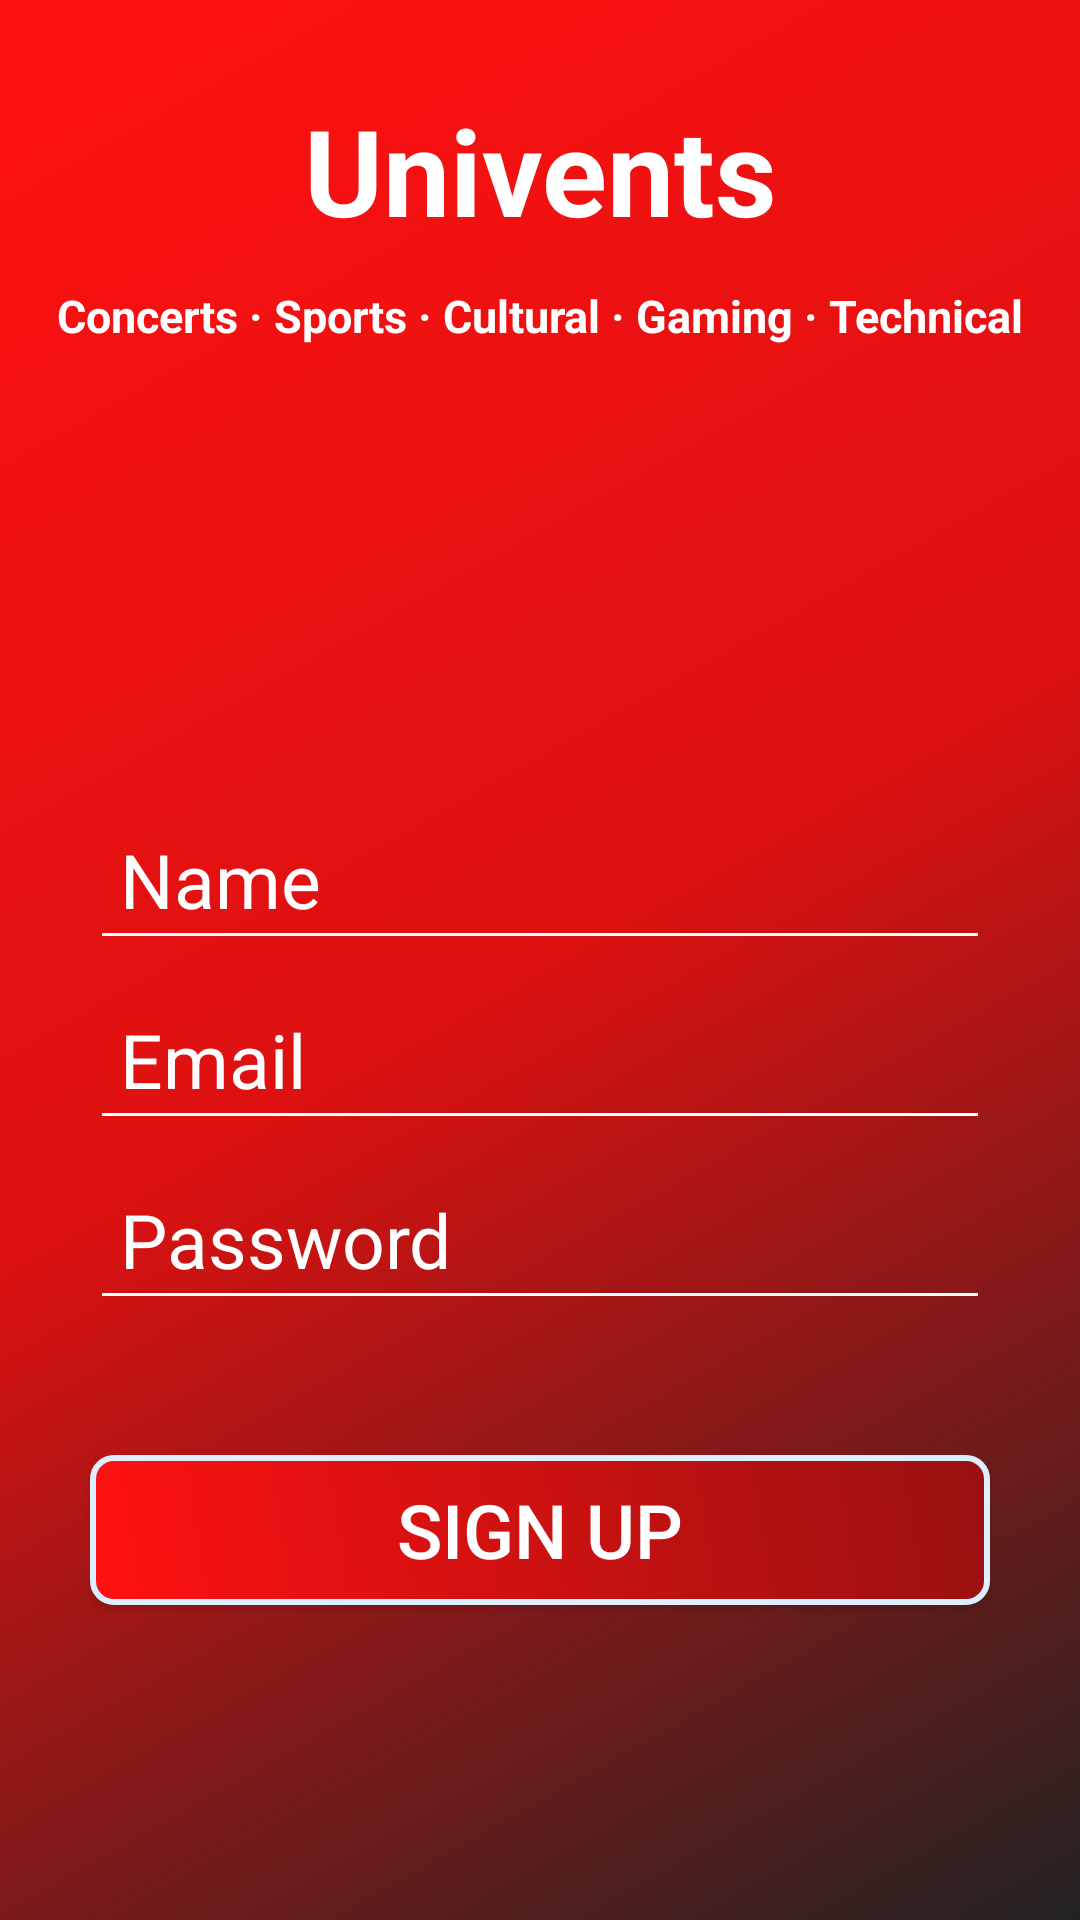

Write the Android layout XML for this screen, with the resource values it uses.
<!-- AndroidManifest.xml: application theme AppTheme -->
<!-- res/layout/activity_user_signup.xml -->
<?xml version="1.0" encoding="utf-8"?>
<RelativeLayout xmlns:android="http://schemas.android.com/apk/res/android"
    xmlns:app="http://schemas.android.com/apk/res-auto"
    xmlns:tools="http://schemas.android.com/tools"
    android:layout_width="match_parent"
    android:layout_height="match_parent"
    tools:context=".UserSignup"
    android:orientation="vertical"
    android:background="@drawable/bggradient"
    >

    <TextView
        android:id="@+id/title_main"
        android:layout_width="match_parent"
        android:layout_height="75dp"
        android:padding="10dp"
        android:text="@string/title_main"
        android:textStyle="bold"
        android:textAlignment="center"
        android:textSize="40sp"
        android:textColor="@color/white"
        android:layout_centerHorizontal="true"
        android:layout_marginTop="20dp"
        />

    <TextView
        android:id="@+id/title_sub2"
        android:layout_width="match_parent"
        android:layout_height="55dp"
        android:text="@string/title_sub2"
        android:textStyle="bold"
        android:padding="15dp"
        android:textAlignment="center"
        android:textSize="15sp"
        android:textColor="@color/white"
        android:layout_marginTop="80dp"
        />

    <EditText
        android:id="@+id/InputName"
        android:layout_width="300dp"
        android:layout_height="50sp"
        android:layout_centerHorizontal="true"
        android:layout_marginTop="270dp"
        android:backgroundTint="@color/white"
        android:hint="@string/Name"
        android:inputType="text"
        android:padding="10sp"
        android:textColor="@color/white"
        android:textColorHint="@color/white"
        android:textSize="25sp" />

    <EditText
        android:id="@+id/InputUseremail"
        android:layout_width="300dp"
        android:layout_height="50sp"
        android:layout_centerHorizontal="true"
        android:layout_marginTop="330dp"
        android:backgroundTint="@color/white"
        android:hint="@string/Username"
        android:inputType="text"
        android:padding="10sp"
        android:textColor="@color/white"
        android:textColorHint="@color/white"
        android:textSize="25sp" />


    <EditText
        android:id="@+id/InputPassword"
        android:layout_width="300dp"
        android:layout_height="50sp"
        android:layout_centerHorizontal="true"
        android:layout_marginTop="390dp"
        android:backgroundTint="@color/white"
        android:textColorHint="@color/white"
        android:hint="@string/Password"
        android:inputType="textPassword"
        android:padding="10sp"
        android:textSize="25sp" />


    <Button
        android:id="@+id/signupButton1"
        android:layout_width="300dp"
        android:layout_height="50dp"
        android:layout_centerHorizontal="true"
        android:layout_marginTop="485dp"
        android:background="@drawable/button1"
        android:text="@string/signupStatement1"
        android:textColor="@color/white"
        android:textSize="25sp"
        android:onClick="SignupCheck"
        android:padding="5sp"
        android:textAlignment="center"
        />

    
    
    
    
    
    
    
    
    
    
    
    


</RelativeLayout>
<!-- resources referenced by this layout -->
<resources>
  <color name="white">#fff</color>
  <!-- drawable bggradient (drawable) -->
  <?xml version="1.0" encoding="utf-8"?>
  <shape xmlns:android="http://schemas.android.com/apk/res/android"
      android:shape="rectangle">
      <gradient
          android:angle="135"
          android:centerColor="@color/colorPrimary"
          android:endColor="@color/colorAccentSecondary"
          android:startColor="@color/colorAccent"
          android:type="linear" />
  
      <corners android:radius="0dp" />
  </shape>
  <!-- drawable button1 (drawable) -->
  <?xml version="1.0" encoding="utf-8"?>
  <shape xmlns:android="http://schemas.android.com/apk/res/android" >
      <stroke android:width="2dp"
          android:color="#def"/>
      <gradient
          android:angle="225"
          android:startColor="@color/colorPrimaryDark"
          android:endColor="@color/colorAccentSecondary"/>
      <corners
          android:bottomLeftRadius="7dp"
          android:bottomRightRadius="7dp"
          android:topLeftRadius="7dp"
          android:topRightRadius="7dp" />
  </shape>
  <string name="Name">Name</string>
  <string name="Password">Password</string>
  <string name="Username">Email</string>
  <string name="signupStatement1">SIGN UP</string>
  <string name="title_main">Univents</string>
  <string name="title_sub">One app for all college events</string>
  <string name="title_sub2">Concerts · Sports · Cultural · Gaming · Technical</string>
  <style name="AppTheme" parent="Base.Theme.AppCompat.Light.DarkActionBar">
          
          <item name="colorPrimary">@color/colorPrimary</item>
          <item name="colorPrimaryDark">@color/colorPrimaryDark</item>
          <item name="colorAccent">@color/colorAccent</item>
      </style>
  <color name="colorPrimary">#d11</color>
  <color name="colorAccentSecondary">#f11</color>
  <color name="colorAccent">#222</color>
  <color name="colorPrimaryDark">#911</color>
</resources>
